Labelled photos from "data", an image-classification folder in dkristensen/UPSCS431Final. The possible labels are: nothing, sea lion.

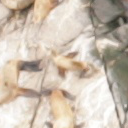
Label: sea lion

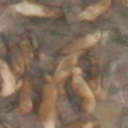
Label: sea lion

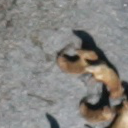
Label: sea lion

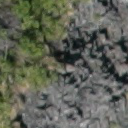
Label: nothing

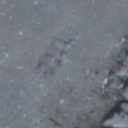
Label: nothing

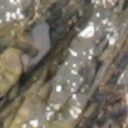
Label: nothing
